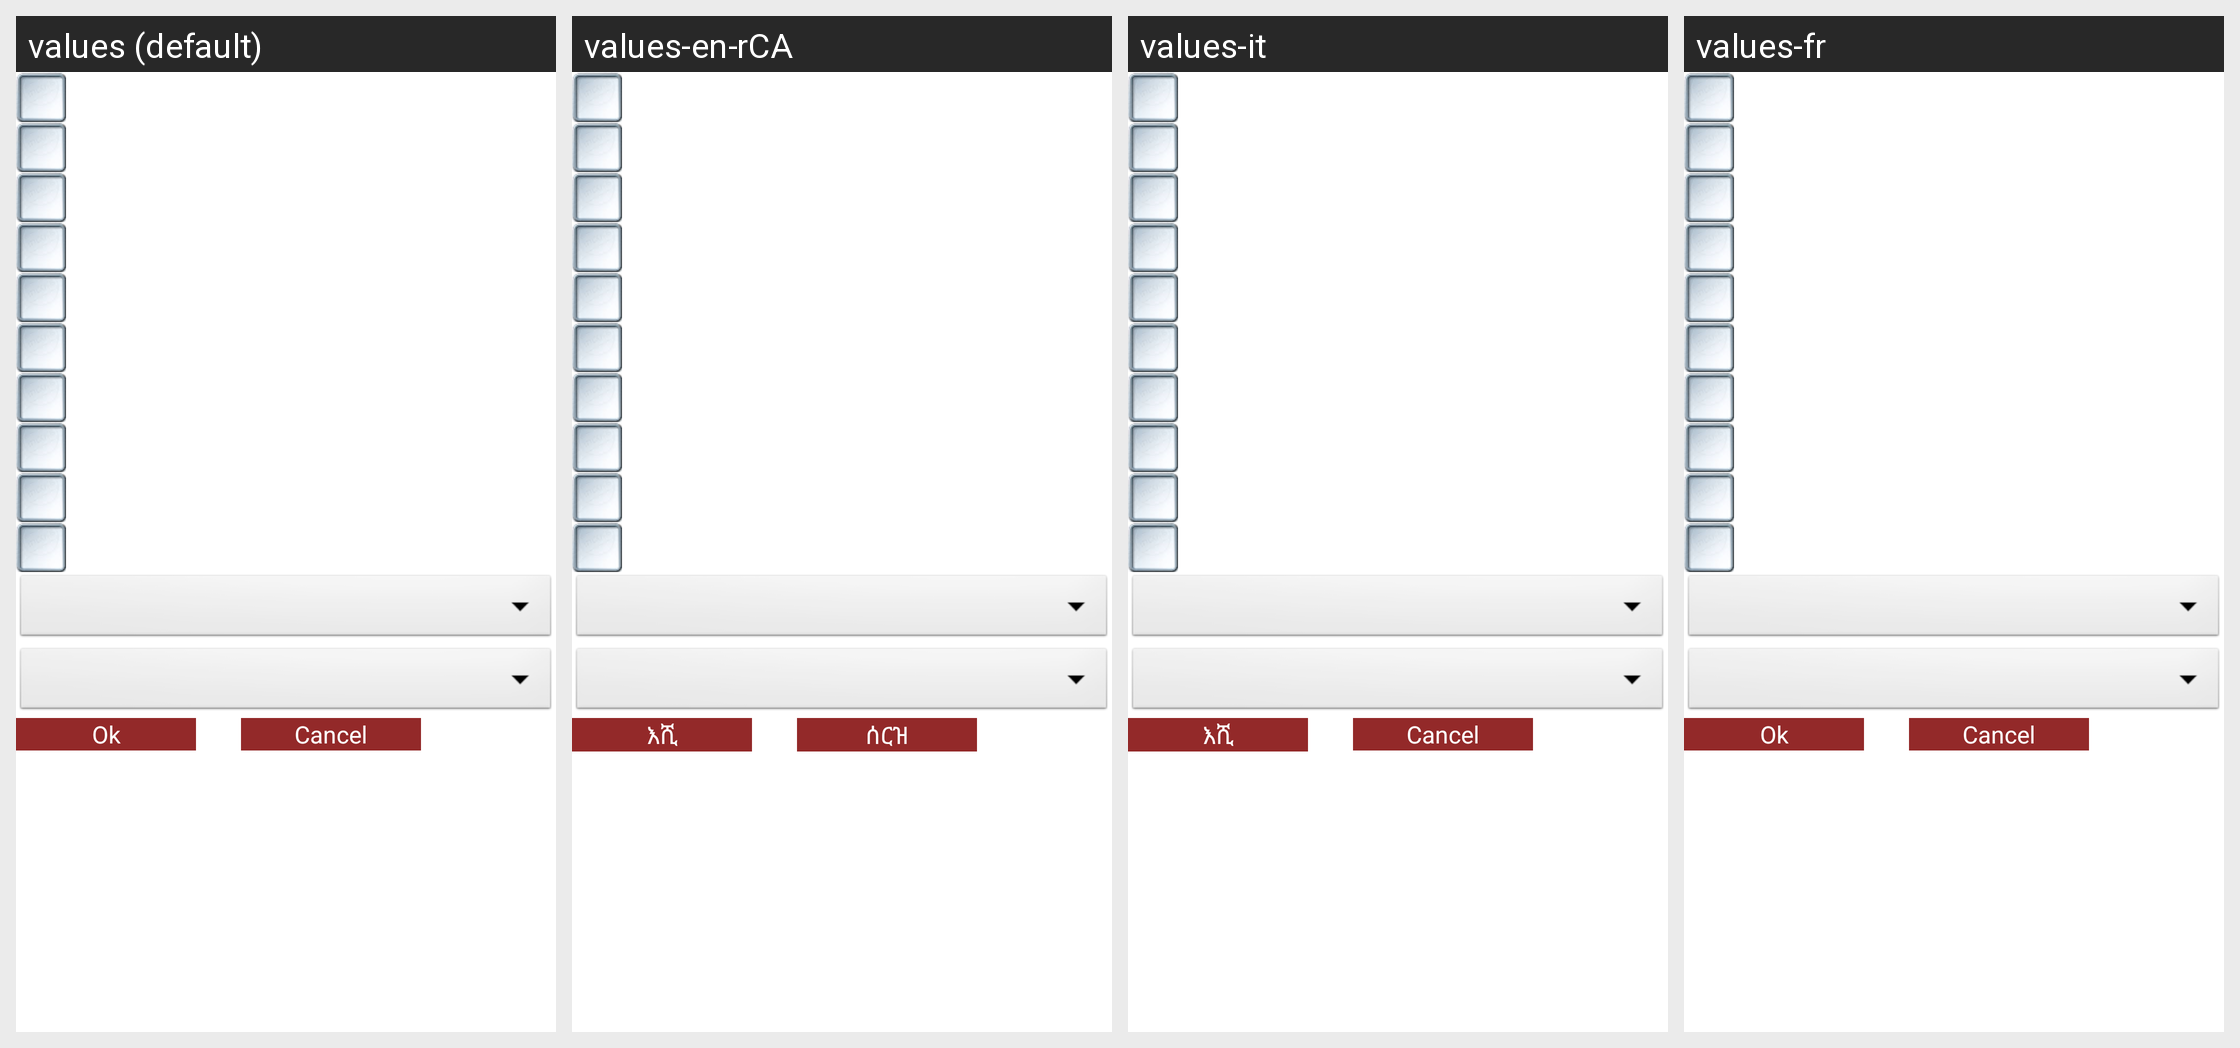

For this localized Android screen grid, give each drawn string resource with its value in every locale shown.
Android screen res/layout/fragment_notification.xml rendered under 4 locales, left to right: values (default), values-en-rCA, values-it, values-fr. Device: Nexus 5 (rendered at 1080×1920; each locale shown at half size, 540×960, under a caption strip naming it); theme AppTheme.
Strings drawn on this screen, with the default value and each locale's value (text and hints the layout hard-codes, and strings that could not be matched under every locale, appear in the picture but are not listed):

btn_ok
  values: Ok
  values-en-rCA: እሺ
  values-it: እሺ
  values-fr: Ok

btn_cancel
  values: Cancel
  values-en-rCA: ሰርዝ
  values-it: Cancel  [not translated; the default value is used]
  values-fr: Cancel  [not translated; the default value is used]
